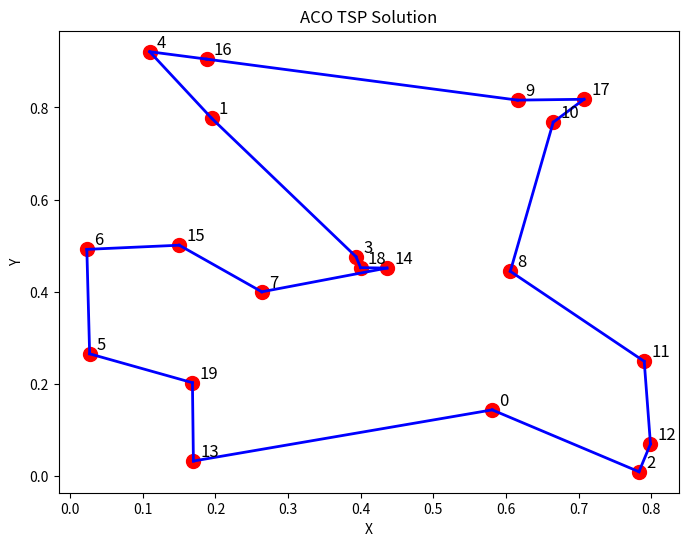

The matplotlib source for this figure:
import numpy as np
import random
import matplotlib.pyplot as plt

# Problem Parameters (number of cities, coordinates of cities)
n_cities = 20  # Number of cities
cities = np.random.rand(n_cities, 2)  # Generate random 2D coordinates for cities

# ACO Parameters
alpha = 1.0  # Influence of pheromone
beta = 2.0  # Influence of distance (heuristic)
rho = 0.1  # Pheromone evaporation rate
Q = 100  # Total pheromone to deposit
n_ants = 50  # Number of ants
n_iterations = 100  # Number of iterations

# Distance matrix (Euclidean distance between cities)
dist_matrix = np.zeros((n_cities, n_cities))
for i in range(n_cities):
    for j in range(n_cities):
        dist_matrix[i][j] = np.linalg.norm(cities[i] - cities[j])

# Initialize pheromone matrix globally here
pheromone_matrix = np.ones((n_cities, n_cities))


# ACO Algorithm
def aco_tsp():
    global pheromone_matrix  # Access the global pheromone matrix
    best_path = None
    best_length = float('inf')

    for iteration in range(n_iterations):
        paths = []  # List to store paths for all ants
        lengths = []  # List to store lengths for all ants

        # Each ant constructs a path
        for ant in range(n_ants):
            path = construct_path()
            length = calculate_path_length(path)
            paths.append(path)
            lengths.append(length)

            # Update the best path if necessary
            if length < best_length:
                best_path = path
                best_length = length

        # Pheromone update
        pheromone_matrix *= (1 - rho)  # Evaporation
        for i in range(n_ants):
            for j in range(n_cities - 1):
                pheromone_matrix[paths[i][j], paths[i][j + 1]] += Q / lengths[i]
                pheromone_matrix[paths[i][j + 1], paths[i][j]] += Q / lengths[i]

        # Print progress
        print(f"Iteration {iteration + 1}/{n_iterations} - Best Length: {best_length}")

    return best_path, best_length


# Function to construct a path for an ant
def construct_path():
    path = [random.randint(0, n_cities - 1)]  # Start from a random city
    visited = [False] * n_cities
    visited[path[0]] = True

    for _ in range(n_cities - 1):
        current_city = path[-1]
        next_city = select_next_city(current_city, visited)
        path.append(next_city)
        visited[next_city] = True

    return path


# Function to select the next city based on pheromone and distance
def select_next_city(current_city, visited):
    probabilities = []
    for next_city in range(n_cities):
        if not visited[next_city]:
            pheromone = pheromone_matrix[current_city][next_city] ** alpha
            distance = dist_matrix[current_city][next_city] ** (-beta)
            probabilities.append(pheromone * distance)
        else:
            probabilities.append(0)

    # Normalize the probabilities
    total_prob = sum(probabilities)
    probabilities = [p / total_prob for p in probabilities]

    # Select next city based on probabilities
    return np.random.choice(range(n_cities), p=probabilities)


# Function to calculate the length of a given path
def calculate_path_length(path):
    length = 0
    for i in range(len(path) - 1):
        length += dist_matrix[path[i], path[i + 1]]
    length += dist_matrix[path[-1], path[0]]  # Return to the starting city
    return length


# Visualize the TSP solution
def visualize(path):
    plt.figure(figsize=(8, 6))
    for i in range(len(path) - 1):
        plt.plot([cities[path[i]][0], cities[path[i + 1]][0]], [cities[path[i]][1], cities[path[i + 1]][1]], 'b-', lw=2)
    plt.plot([cities[path[-1]][0], cities[path[0]][0]], [cities[path[-1]][1], cities[path[0]][1]], 'b-',
             lw=2)  # Closing the loop

    plt.scatter(cities[:, 0], cities[:, 1], c='r', marker='o', s=100)
    for i, (x, y) in enumerate(cities):
        plt.text(x + 0.01, y + 0.01, str(i), fontsize=12)

    plt.title("ACO TSP Solution")
    plt.xlabel("X")
    plt.ylabel("Y")
    plt.show()


# Run the ACO algorithm
best_path, best_length = aco_tsp()

# Visualize the result
print(f"Best path length: {best_length}")
visualize(best_path)
